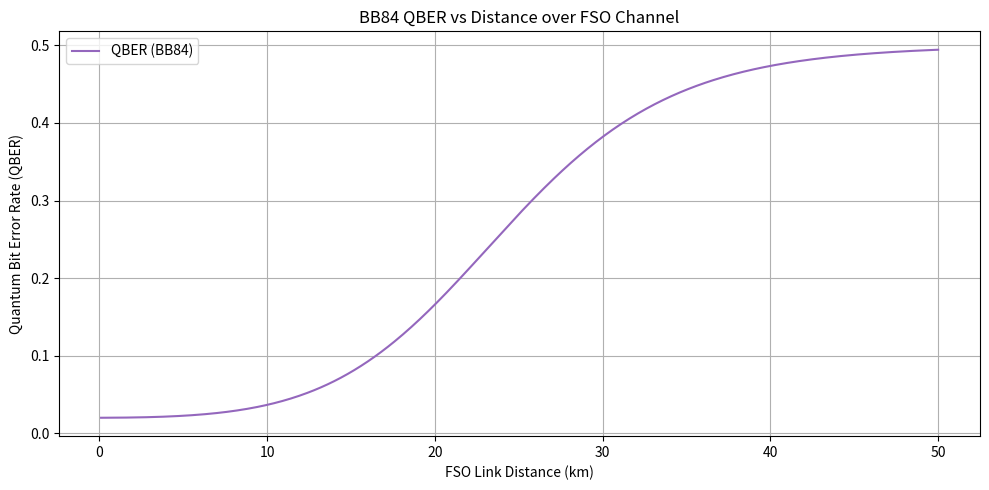
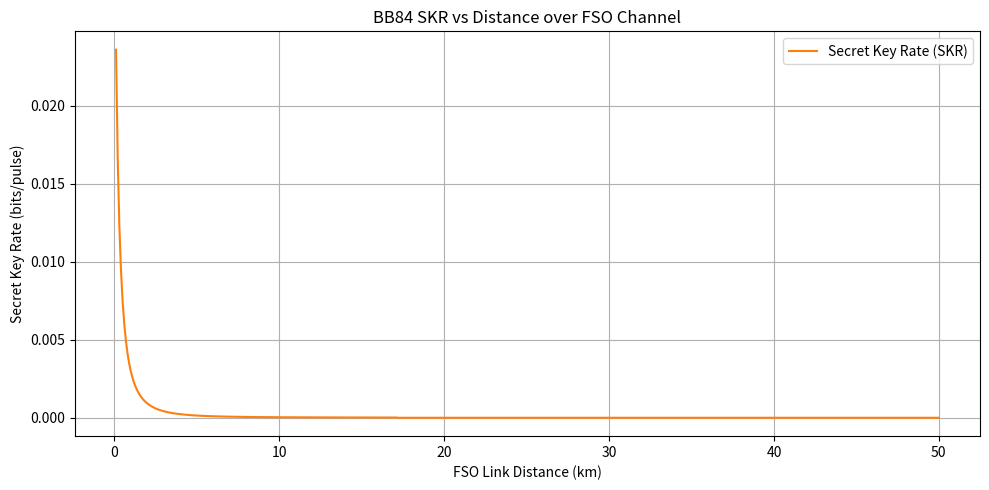
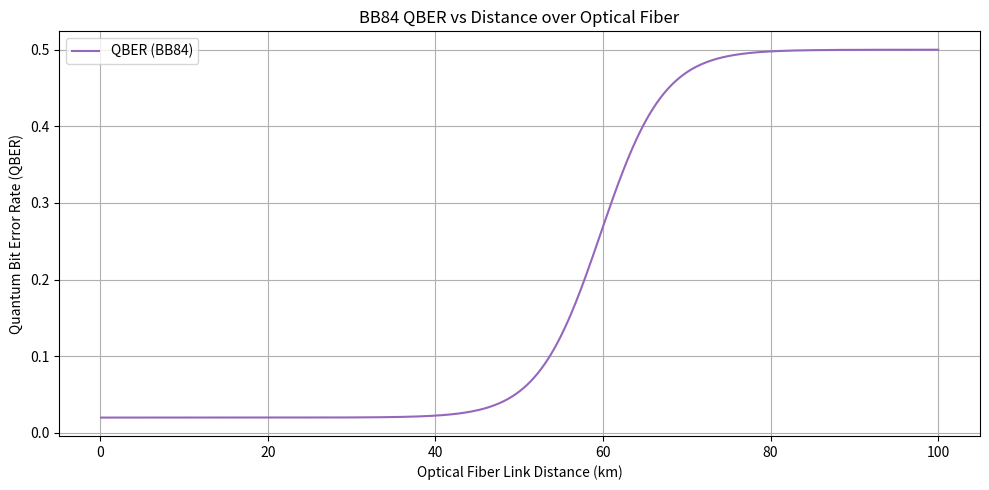
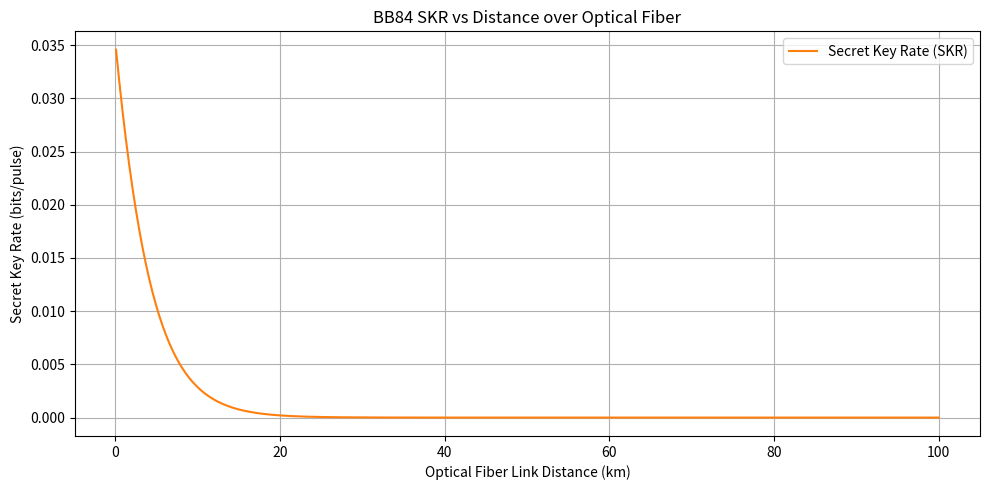

Reproduce these figures in Python, in order.
import numpy as np
import matplotlib.pyplot as plt

# --- System parameters ---
eta_d = 0.6
mu = 0.5
D = 4e-8
t_w = 0.5e-9
d = D * t_w
c_error = 0.02
f_ec = 1.16

# --- FSO channel parameters ---
d_r = 0.2           # Receiver aperture (m)
d_t = 0.2           # Transmitter aperture (m)
div = 0.5e-3        # Beam divergence (mrad -> rad)
alpha_db = 0.5      # Attenuation in dB/km
alpha = alpha_db / (10 / np.log(10)) / 1000  # Convert dB/km to 1/m

# --- Stray light & dark count ---
Hb = 1.5e-6
Bf = 1.0
omega_fov = 1e-8

# --- FSO transmittance ---
def eta_t(L):  # L in meters
    denom = d_t + div * L
    geom = (d_r / denom) ** 2
    atmos = np.exp(-alpha * L)
    return geom * atmos

def p_stray(Hb, Bf, omega_fov):
    return 5e-6

def p_dark():
    return 4e-8

def p_signal_bb84(eta):
    return 1 - np.exp(-eta_d * eta * mu)

def p_prime(mu):
    return 1 - (1 + mu + mu*2 / 2 + mu*3 / 12) * np.exp(-mu)

# def beta(p_click_val):
#     return (p_click_val - p_prime(mu)) / p_click_val

def tau_bb84(e):
    return np.log2(1 + 4 * e - 4 * e**2) if e < 0.5 else 1

def f_e(e): return f_ec

# Vectorized QBER
def QBER_BB84(eta):
    signal = p_signal_bb84(eta)
    stray = p_stray(Hb, Bf, omega_fov)
    dark = p_dark()
    return (c_error * signal + 0.5 * (dark + stray)) / (signal + dark + stray)

# Vectorized SKR
def beta(p_click_val):
    p_p = p_prime(mu)
    result = (p_click_val - p_p) / p_click_val
    return np.clip(result, 1e-6, 1)

def R_BB84(eta):
    signal = p_signal_bb84(eta)
    stray = p_stray(Hb, Bf, omega_fov)
    dark = p_dark()
    p_click = signal + dark + stray
    e = QBER_BB84(eta)
    e = np.clip(e, 1e-12, 1 - 1e-12)
    
    beta_val = beta(p_click)
    e_div_beta = np.clip(e / beta_val, 1e-12, 1 - 1e-12)
    tau_val = np.vectorize(tau_bb84)(e_div_beta)
    
    h_e = e * np.log2(e) + (1 - e) * np.log2(1 - e)
    skr = 0.5 * p_click * (beta_val * tau_val - f_e(e) * h_e)
    skr[e > 0.11] = 0
    skr[skr < 0] = 0  # Clamp negative SKR due to numerical issues
    return skr


# --- Distance values (in meters) ---
L_vals_m = np.linspace(100, 50000, 500)  # 0.1 km to 50 km
eta_vals = eta_t(L_vals_m)

# --- Compute values ---
qber_vals = QBER_BB84(eta_vals)
skr_vals = R_BB84(eta_vals)

# -------------------- Plot 1: QBER --------------------
plt.figure(figsize=(10, 5))
plt.plot(L_vals_m / 1000, qber_vals, color='tab:purple', label='QBER (BB84)')
plt.xlabel("FSO Link Distance (km)")
plt.ylabel("Quantum Bit Error Rate (QBER)")
plt.title("BB84 QBER vs Distance over FSO Channel")
plt.grid(True)
plt.legend()
plt.tight_layout()
plt.show()

# -------------------- Plot 2: SKR --------------------
plt.figure(figsize=(10, 5))
plt.plot(L_vals_m / 1000, skr_vals, color='tab:orange', label='Secret Key Rate (SKR)')
plt.xlabel("FSO Link Distance (km)")
plt.ylabel("Secret Key Rate (bits/pulse)")
plt.title("BB84 SKR vs Distance over FSO Channel")
plt.grid(True)
plt.legend()
plt.tight_layout()
plt.show()


import numpy as np
import matplotlib.pyplot as plt

# --- System parameters ---
eta_d = 0.6
mu = 0.5
D = 4e-8
t_w = 0.5e-9
d = D * t_w
c_error = 0.02
f_ec = 1.16

# --- FSO channel parameters ---
d_r = 0.2           # Receiver aperture (m)
d_t = 0.2           # Transmitter aperture (m)
div = 0.5e-3        # Beam divergence (mrad -> rad)
alpha_db = 0.5      # Attenuation in dB/km
alpha = alpha_db / (10 / np.log(10)) / 1000  # Convert dB/km to 1/m

# --- Stray light & dark count ---
Hb = 1.5e-6
Bf = 1.0
omega_fov = 1e-8

# -------------------- Channel Length --------------------
L_km = np.linspace(0.1, 100, 500)  # from 0.1 to 100 km
L_m = L_km * 1000                  # Convert to meters

# -------------------- Transmittance --------------------
eta_T = 10 ** (-alpha * L_m)       # channel transmittance (unitless)
eta_vals = eta_T                   # effective channel transmittance

# -------------------- Probabilities --------------------
def p_stray(Hb, Bf, omega_fov):
    return 0  # set stray light to zero

def p_dark():
    return 4e-8

def p_signal_bb84(eta):
    return 1 - np.exp(-eta_d * eta * mu)

def p_prime(mu):
    return 1 - (1 + mu + mu*2 / 2 + mu*3 / 12) * np.exp(-mu)

def tau_bb84(e):
    return np.log2(1 + 4 * e - 4 * e**2) if e < 0.5 else 1

def f_e(e): 
    return f_ec

# Vectorized QBER
def QBER_BB84(eta):
    signal = p_signal_bb84(eta)
    stray = p_stray(Hb, Bf, omega_fov)
    dark = p_dark()
    return (c_error * signal + 0.5 * (dark + stray)) / (signal + dark + stray)

# Vectorized SKR
def beta(p_click_val):
    p_p = p_prime(mu)
    result = (p_click_val - p_p) / p_click_val
    return np.clip(result, 1e-6, 1)

def R_BB84(eta):
    signal = p_signal_bb84(eta)
    stray = p_stray(Hb, Bf, omega_fov)
    dark = p_dark()
    p_click = signal + dark + stray
    e = QBER_BB84(eta)
    e = np.clip(e, 1e-12, 1 - 1e-12)
    
    beta_val = beta(p_click)
    e_div_beta = np.clip(e / beta_val, 1e-12, 1 - 1e-12)
    tau_val = np.vectorize(tau_bb84)(e_div_beta)
    
    h_e = e * np.log2(e) + (1 - e) * np.log2(1 - e)
    skr = 0.5 * p_click * (beta_val * tau_val - f_e(e) * h_e)
    skr[e > 0.11] = 0
    skr[skr < 0] = 0  # Clamp negative SKR due to numerical issues
    return skr

# -------------------- Compute values --------------------
qber_vals = QBER_BB84(eta_vals)
skr_vals = R_BB84(eta_vals)

# -------------------- Plot 1: QBER --------------------
plt.figure(figsize=(10, 5))
plt.plot(L_km, qber_vals, color='tab:purple', label='QBER (BB84)')
plt.xlabel("Optical Fiber Link Distance (km)")
plt.ylabel("Quantum Bit Error Rate (QBER)")
plt.title("BB84 QBER vs Distance over Optical Fiber")
plt.grid(True)
plt.legend()
plt.tight_layout()
plt.show()

# -------------------- Plot 2: SKR --------------------
plt.figure(figsize=(10, 5))
plt.plot(L_km, skr_vals, color='tab:orange', label='Secret Key Rate (SKR)')
plt.xlabel("Optical Fiber Link Distance (km)")
plt.ylabel("Secret Key Rate (bits/pulse)")
plt.title("BB84 SKR vs Distance over Optical Fiber")
plt.grid(True)
plt.legend()
plt.tight_layout()
plt.show()